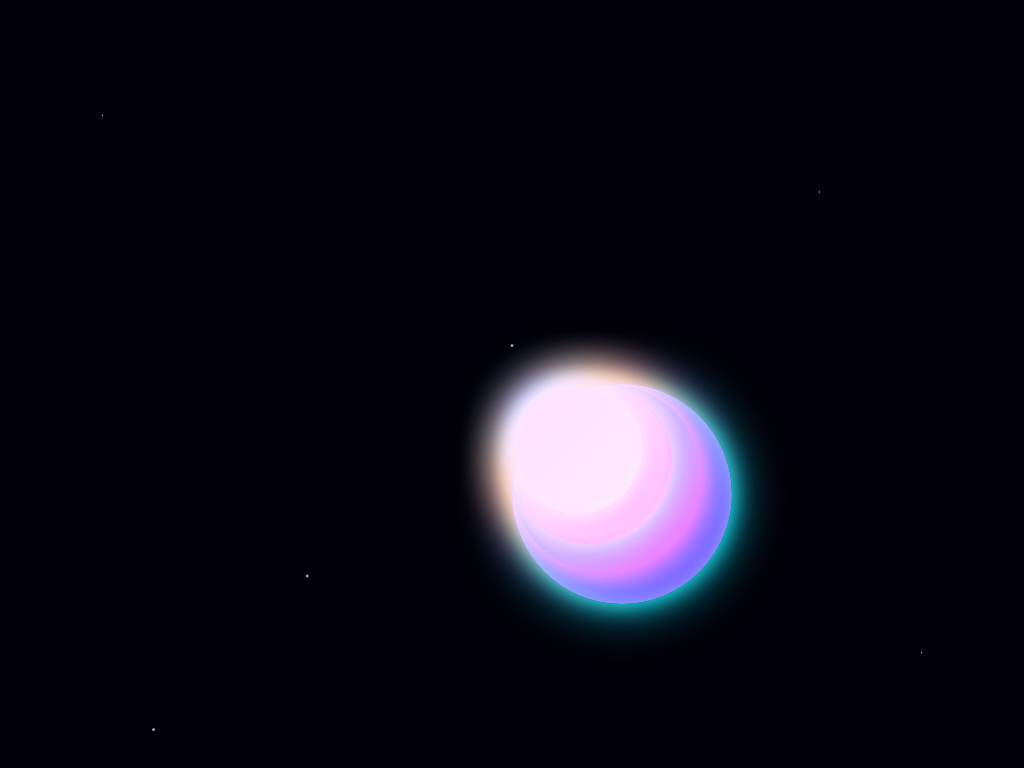

Write the HTML and CSS that draws this image.

<!DOCTYPE html>
<html lang="en">
<head>
    <meta charset="UTF-8">
    <meta name="viewport" content="width=device-width, initial-scale=1.0">
    <title>Nebula Dance</title>
    <style>
      :root {
            --bg: #01000a;
            --neon-a: #00eaff;
            --neon-b: #7c4dff;
            --neon-c: #ff2d95;
            --gold: #FFD700;
            --silver: #E0E0E0;
        }
        
        body {
            margin: 0;
            overflow: hidden;
            background-color: var(--bg);
        }

        .stars {
            position: absolute;
            top: 0;
            left: 0;
            width: 100%;
            height: 100%;
            background-image:
                radial-gradient(1px 1px at 10vw 15vh, white, transparent),
                radial-gradient(1px 1px at 80vw 25vh, white, transparent),
                radial-gradient(2px 2px at 50vw 45vh, white, transparent),
                radial-gradient(2px 2px at 30vw 75vh, white, transparent),
                radial-gradient(1px 1px at 90vw 85vh, white, transparent),
                radial-gradient(2px 2px at 15vw 95vh, white, transparent);
            animation: twinkle 12s infinite linear;
        }

        @keyframes twinkle {
            0% { opacity: 0.2; }
            50% { opacity: 1; }
            100% { opacity: 0.2; }
        }

        .blob-container {
            position: absolute;
            width: 100%;
            height: 100%;
            overflow: hidden;
        }

        .blob {
            position: absolute;
            border-radius: 100%;
            left: 50%;
            top: 50%;
            box-shadow:
                inset 0 0 15px rgba(255, 255, 255, 0.4),
                0 0 20px var(--glow),
                0 0 50px var(--glow);
            animation-timing-function: ease-in-out;
            animation-iteration-count: infinite;
            animation-direction: normal;
            mix-blend-mode: lighten;
        }

        /* --- Choreography for a Dense Diagonal Split --- */
        .blob:nth-child(1) { /* To Top-Left */
            background: linear-gradient(135deg, var(--neon-a), var(--neon-b));
            --glow: var(--neon-a);
            width: 220px; height: 220px;
            animation: nebula-split-tl 8s infinite;
        }
        .blob:nth-child(2) { /* To Bottom-Right */
            background: linear-gradient(135deg, var(--neon-c), var(--neon-b));
            --glow: var(--neon-c);
            width: 180px; height: 180px;
            animation: nebula-split-br 8s infinite;
        }
        .blob:nth-child(3) { /* To Top-Left */
            background: linear-gradient(135deg, var(--gold), #DAA520);
            --glow: var(--gold);
            width: 150px; height: 150px;
            animation: nebula-split-tl 8s -4s infinite; /* Offset timing */
        }
        .blob:nth-child(4) { /* To Bottom-Right */
            background: linear-gradient(135deg, var(--silver), #C0C0C0);
            --glow: var(--silver);
            width: 120px; height: 120px;
            animation: nebula-split-br 8s -4s infinite; /* Offset timing */
        }
        .blob:nth-child(5) { /* To Top-Left */
            background: linear-gradient(135deg, var(--neon-b), var(--neon-a));
            --glow: var(--neon-b);
            width: 100px; height: 100px;
            animation: nebula-split-tl 8s -2s infinite; /* Offset timing */
        }
        .blob:nth-child(6) { /* To Bottom-Right */
            background: linear-gradient(135deg, var(--neon-c), var(--gold));
            --glow: var(--gold);
            width: 160px; height: 160px;
            animation: nebula-split-br 8s -2s infinite; /* Offset timing */
        }
        .blob:nth-child(7) { /* To Top-Left */
            background: linear-gradient(135deg, var(--silver), var(--neon-a));
            --glow: var(--neon-a);
            width: 130px; height: 130px;
            animation: nebula-split-tl 8s -6s infinite; /* Offset timing */
        }
        .blob:nth-child(8) { /* To Bottom-Right */
            background: linear-gradient(135deg, var(--neon-b), var(--neon-c));
            --glow: var(--neon-c);
            width: 190px; height: 190px;
            animation: nebula-split-br 8s -6s infinite; /* Offset timing */
        }

        /* --- Animation Keyframes for Short Diagonal Movement --- */
        @keyframes nebula-split-tl { /* To Top-Left */
            0%, 100% {
                transform: translate(-50%, -50%) scale(0.5) rotate(0deg);
                opacity: 0.7;
            }
            50% {
                transform: translate(-65%, -65%) translate(-10vw, -10vh) scale(1);
                opacity: 1;
            }
        }
        @keyframes nebula-split-br { /* To Bottom-Right */
            0%, 100% {
                transform: translate(-50%, -50%) scale(0.5) rotate(0deg);
                opacity: 0.7;
            }
            50% {
                transform: translate(-35%, -35%) translate(10vw, 10vh) scale(1);
                opacity: 1;
            }
        }
    </style>
</head>
<body>
    <div class="stars"></div>
    <div class="blob-container">
        <div class="blob"></div>
        <div class="blob"></div>
        <div class="blob"></div>
        <div class="blob"></div>
        <div class="blob"></div>
        <div class="blob"></div>
        <div class="blob"></div>
        <div class="blob"></div>
    </div>
</body>
</html>